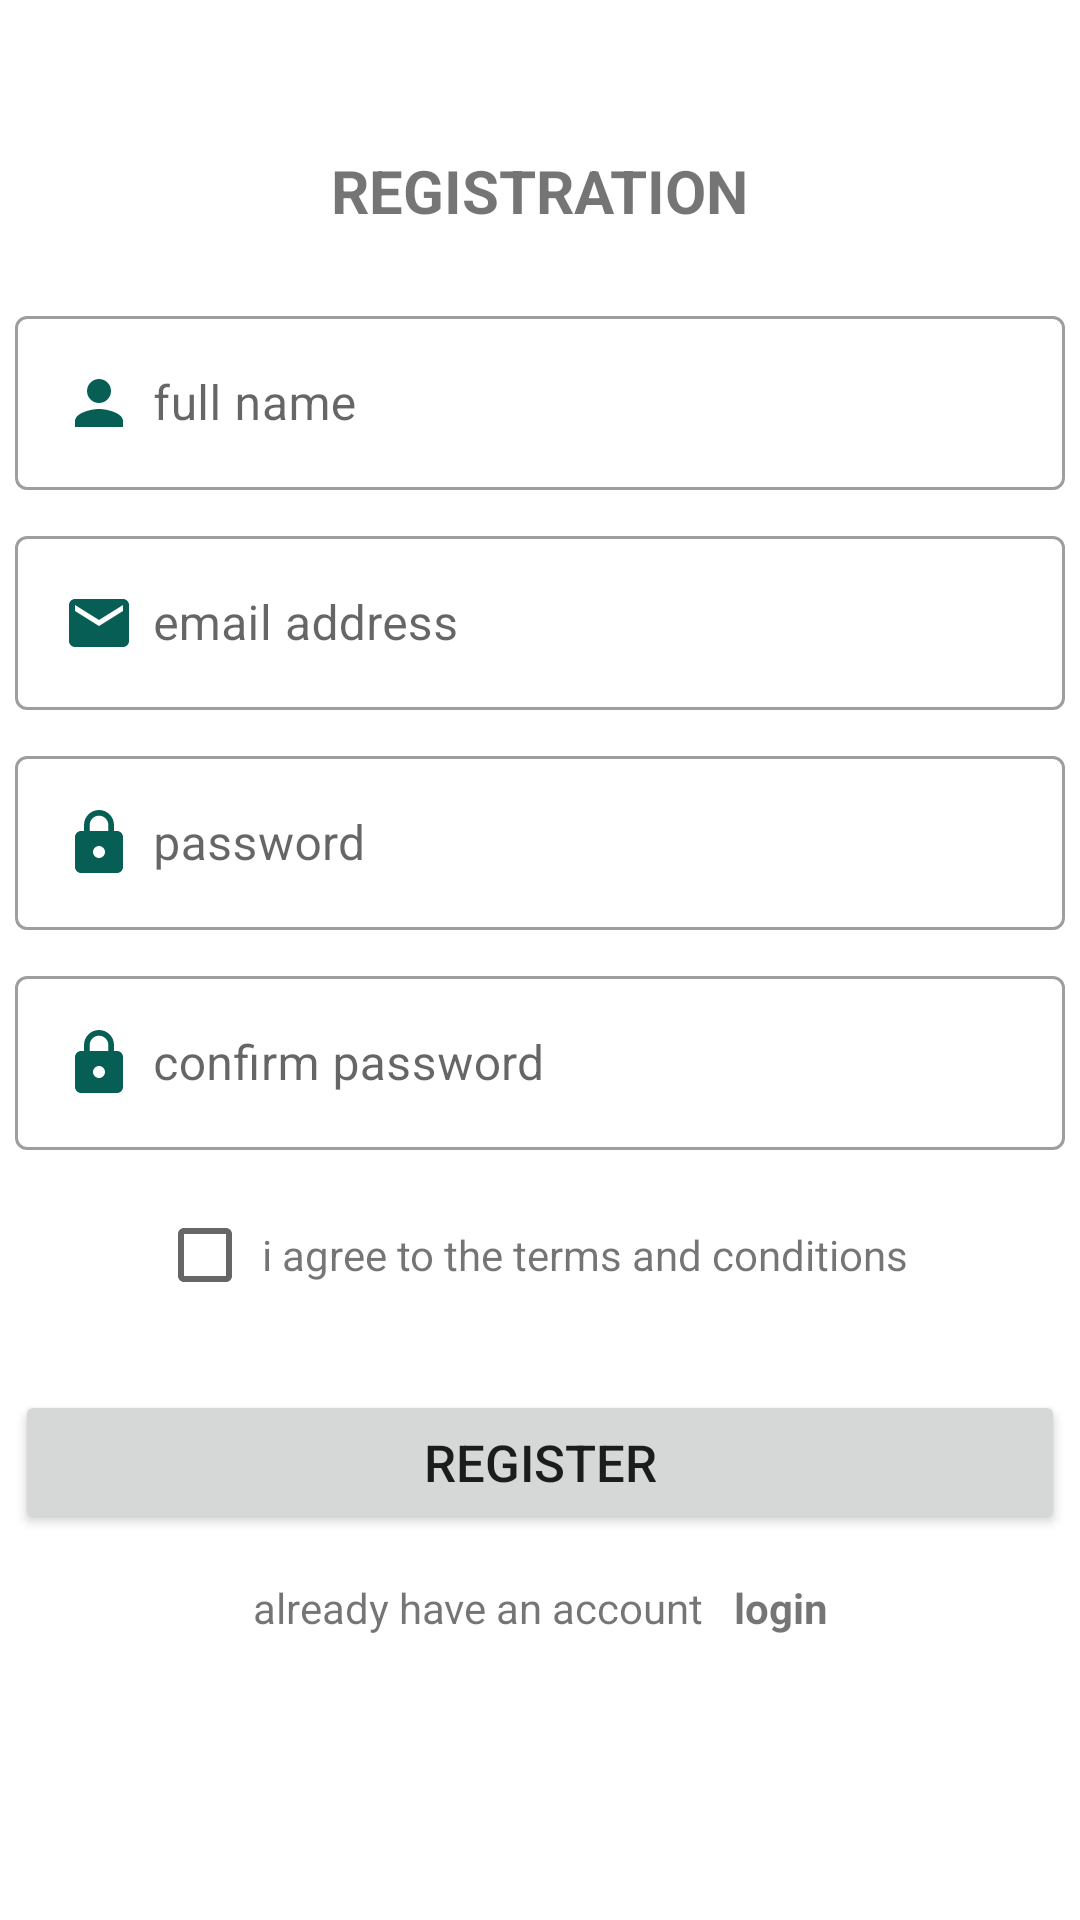

This screen was rendered from an Android layout file. Write that file and the resources it references.
<!-- AndroidManifest.xml: application theme Theme.WhatsAppclone -->
<!-- res/layout/fragment_register.xml -->
<?xml version="1.0" encoding="utf-8"?>
<androidx.constraintlayout.widget.ConstraintLayout xmlns:android="http://schemas.android.com/apk/res/android"
    xmlns:tools="http://schemas.android.com/tools"
    android:layout_width="match_parent"
    android:layout_height="match_parent"
    xmlns:app="http://schemas.android.com/apk/res-auto"
    tools:context=".auth.register.RegisterFragment">

    <TextView
        android:id="@+id/registerText"
        android:layout_width="wrap_content"
        android:layout_height="wrap_content"
        android:layout_marginTop="50dp"
        android:layout_marginHorizontal="20dp"
        android:text="Registration"
        android:textAllCaps="true"
        android:textSize="20sp"
        android:textStyle="bold"
        app:layout_constraintEnd_toEndOf="parent"
        app:layout_constraintStart_toStartOf="parent"
        app:layout_constraintTop_toTopOf="parent" />

    <com.google.android.material.textfield.TextInputLayout
        android:id="@+id/tvName"
        style="@style/Widget.MaterialComponents.TextInputLayout.OutlinedBox"
        android:layout_width="350dp"
        android:layout_height="wrap_content"
        android:layout_marginHorizontal="10dp"
        app:layout_constraintEnd_toEndOf="parent"
        app:layout_constraintStart_toStartOf="parent"
        android:layout_marginTop="100dp"
        app:layout_constraintTop_toTopOf="parent">

        <com.google.android.material.textfield.TextInputEditText
            android:id="@+id/etName"
            android:layout_width="match_parent"
            android:layout_height="wrap_content"
            android:drawableStart="@drawable/ic_person"
            android:drawablePadding="6dp"
            android:hint="@string/full_name"
            android:inputType="textPersonName"
            android:maxLength="20"
            android:maxLines="1" />
    </com.google.android.material.textfield.TextInputLayout>

    <com.google.android.material.textfield.TextInputLayout
        android:id="@+id/tvEmailAddress"
        app:layout_constraintTop_toBottomOf="@id/tvName"
        app:layout_constraintStart_toStartOf="@id/tvName"
        app:layout_constraintEnd_toEndOf="@id/tvName"
        android:layout_margin="10dp"
        android:layout_width="350dp"
        style="@style/Widget.MaterialComponents.TextInputLayout.OutlinedBox"
        android:layout_height="wrap_content">

        <com.google.android.material.textfield.TextInputEditText
            android:id="@+id/etEmailAddress"
            android:drawableStart="@drawable/ic_email"
            android:drawablePadding="6dp"
            android:layout_width="match_parent"
            android:layout_height="wrap_content"
            android:maxLength="20"
            android:maxLines="1"
            android:inputType="textEmailAddress"
            android:hint="@string/email_address" />
    </com.google.android.material.textfield.TextInputLayout>


    <com.google.android.material.textfield.TextInputLayout
        android:id="@+id/tvPassword"
        app:layout_constraintTop_toBottomOf="@id/tvEmailAddress"
        app:layout_constraintStart_toStartOf="@id/tvEmailAddress"
        app:layout_constraintEnd_toEndOf="@id/tvEmailAddress"
        android:layout_margin="10dp"
        android:layout_width="350dp"
        style="@style/Widget.MaterialComponents.TextInputLayout.OutlinedBox"
        android:layout_height="wrap_content">

        <com.google.android.material.textfield.TextInputEditText
            android:id="@+id/etPassword"
            android:drawableStart="@drawable/ic_password"
            android:drawablePadding="6dp"
            android:layout_width="match_parent"
            android:layout_height="wrap_content"
            android:maxLength="10"
            android:maxLines="1"
            android:inputType="textPassword"
            android:hint="@string/password" />
    </com.google.android.material.textfield.TextInputLayout>

    <com.google.android.material.textfield.TextInputLayout
        android:id="@+id/tvConfirmPassword"
        app:layout_constraintTop_toBottomOf="@id/tvPassword"
        app:layout_constraintStart_toStartOf="@id/tvPassword"
        app:layout_constraintEnd_toEndOf="@id/tvPassword"
        android:layout_margin="10dp"
        android:layout_width="350dp"
        android:maxLength="10"
        android:maxLines="1"
        style="@style/Widget.MaterialComponents.TextInputLayout.OutlinedBox"
        android:layout_height="wrap_content">

        <com.google.android.material.textfield.TextInputEditText
            android:id="@+id/etConfirmPassword"
            android:drawableStart="@drawable/ic_password"
            android:drawablePadding="6dp"
            android:layout_width="match_parent"
            android:layout_height="wrap_content"
            android:maxLength="10"
            android:maxLines="1"
            android:inputType="textPassword"
            android:hint="@string/confirm_password" />
    </com.google.android.material.textfield.TextInputLayout>

    <LinearLayout
        android:id="@+id/termsLayout"
        app:layout_constraintEnd_toEndOf="@id/tvConfirmPassword"
        app:layout_constraintStart_toStartOf="@id/tvConfirmPassword"
        app:layout_constraintTop_toBottomOf="@id/tvConfirmPassword"
        android:orientation="horizontal"
        android:layout_marginTop="20dp"
        android:layout_width="wrap_content"
        android:layout_height="wrap_content">
        <CheckBox
            android:layout_width="30dp"
            android:layout_height="30dp"
            ></CheckBox>
        <TextView
            android:padding="5dp"
            android:layout_width="wrap_content"
            android:layout_height="wrap_content"
            android:id="@+id/tvTerms"
            android:text="@string/i_agree_to_the_terms_and_conditions" />
    </LinearLayout>


    <Button
        android:id="@+id/btnLogin"
        android:layout_width="0dp"
        android:layout_height="wrap_content"
        android:layout_marginTop="30dp"
        android:padding="7dp"
        android:text="@string/register"
        android:textSize="17sp"
        app:layout_constraintEnd_toEndOf="@+id/tvConfirmPassword"
        app:layout_constraintStart_toStartOf="@+id/tvConfirmPassword"
        app:layout_constraintTop_toBottomOf="@id/termsLayout" />
    <LinearLayout
        app:layout_constraintEnd_toEndOf="@id/btnLogin"
        app:layout_constraintStart_toStartOf="@id/btnLogin"
        app:layout_constraintTop_toBottomOf="@id/btnLogin"
        android:orientation="horizontal"
        android:layout_marginTop="10dp"
        android:layout_width="wrap_content"
        android:layout_height="wrap_content">
        <TextView
            android:layout_width="wrap_content"
            android:layout_height="wrap_content"
            android:id="@+id/DoNotHaveAnAccount"
            android:padding="5dp"
            android:text="@string/already_have_an_account"/>
        <TextView
            android:padding="5dp"
            android:layout_width="wrap_content"
            android:layout_height="wrap_content"
            android:id="@+id/tvLogin"
            android:text="@string/login"
            android:textStyle="bold"/>
    </LinearLayout>

</androidx.constraintlayout.widget.ConstraintLayout>
<!-- resources referenced by this layout -->
<resources>
  <!-- drawable ic_email (drawable) -->
  <vector xmlns:android="http://schemas.android.com/apk/res/android"
      android:width="24dp"
      android:height="24dp"
      android:tint="@color/purple_500"
      android:viewportWidth="24"
      android:viewportHeight="24">
      <path
          android:fillColor="@android:color/white"
          android:pathData="M20,4L4,4c-1.1,0 -1.99,0.9 -1.99,2L2,18c0,1.1 0.9,2 2,2h16c1.1,0 2,-0.9 2,-2L22,6c0,-1.1 -0.9,-2 -2,-2zM20,8l-8,5 -8,-5L4,6l8,5 8,-5v2z" />
  </vector>
  <!-- drawable ic_password (drawable) -->
  <vector xmlns:android="http://schemas.android.com/apk/res/android"
      android:width="24dp"
      android:height="24dp"
      android:tint="@color/purple_500"
      android:viewportWidth="24"
      android:viewportHeight="24">
      <path
          android:fillColor="@android:color/white"
          android:pathData="M18,8h-1L17,6c0,-2.76 -2.24,-5 -5,-5S7,3.24 7,6v2L6,8c-1.1,0 -2,0.9 -2,2v10c0,1.1 0.9,2 2,2h12c1.1,0 2,-0.9 2,-2L20,10c0,-1.1 -0.9,-2 -2,-2zM12,17c-1.1,0 -2,-0.9 -2,-2s0.9,-2 2,-2 2,0.9 2,2 -0.9,2 -2,2zM15.1,8L8.9,8L8.9,6c0,-1.71 1.39,-3.1 3.1,-3.1 1.71,0 3.1,1.39 3.1,3.1v2z" />
  </vector>
  <!-- drawable ic_person (drawable) -->
  <vector xmlns:android="http://schemas.android.com/apk/res/android"
      android:width="24dp"
      android:height="24dp"
      android:tint="@color/purple_500"
      android:viewportWidth="24"
      android:viewportHeight="24">
      <path
          android:fillColor="@android:color/white"
          android:pathData="M12,12c2.21,0 4,-1.79 4,-4s-1.79,-4 -4,-4 -4,1.79 -4,4 1.79,4 4,4zM12,14c-2.67,0 -8,1.34 -8,4v2h16v-2c0,-2.66 -5.33,-4 -8,-4z" />
  </vector>
  <string name="already_have_an_account">already have an account</string>
  <string name="confirm_password">confirm password</string>
  <string name="email_address">email address</string>
  <string name="full_name">full name</string>
  <string name="i_agree_to_the_terms_and_conditions">i agree to the terms and conditions</string>
  <string name="login">login</string>
  <string name="password">password</string>
  <string name="register">Register</string>
  <style name="Theme.WhatsAppclone" parent="Theme.MaterialComponents.DayNight.NoActionBar">
          
          <item name="colorPrimary">@color/purple_500</item>
          <item name="colorPrimaryVariant">@color/purple_700</item>
          <item name="colorOnPrimary">@color/white</item>
          
          <item name="colorSecondary">@color/purple_200</item>
          <item name="colorSecondaryVariant">@color/teal_700</item>
          <item name="colorOnSecondary">@color/black</item>
          
          <item name="android:statusBarColor" tools:targetApi="l">?attr/colorPrimaryVariant</item>
          
          
          <item name="background_color">#ffff</item>
          
          <item name="text_color">#000</item>
          
          <item name="button_color">@color/purple_200</item>
          
  
      </style>
  <color name="purple_500">#075e54</color>
  <color name="purple_700">#075e54</color>
  <color name="white">#ece5dd</color>
  <color name="purple_200">#075e54</color>
  <color name="teal_700">#01212C</color>
  <color name="black">#FF000000</color>
</resources>
